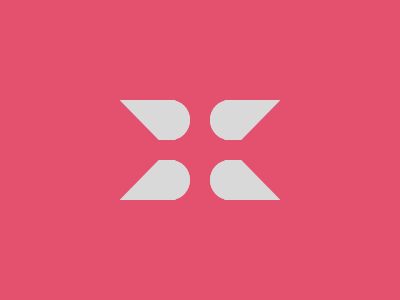

Here is a drawing made with CSS. Write the source that renders it.

<style>
* {
  border: var(--s, dotted) 5ch #d9d9d9;
  margin: 25% 150;
  * {
    --s: dashed;
    margin: -40 -105;
    border-inline: solid 60Q transparent;
    scale: 70% 1;
    background: #e3516e;
  }
}
</style>